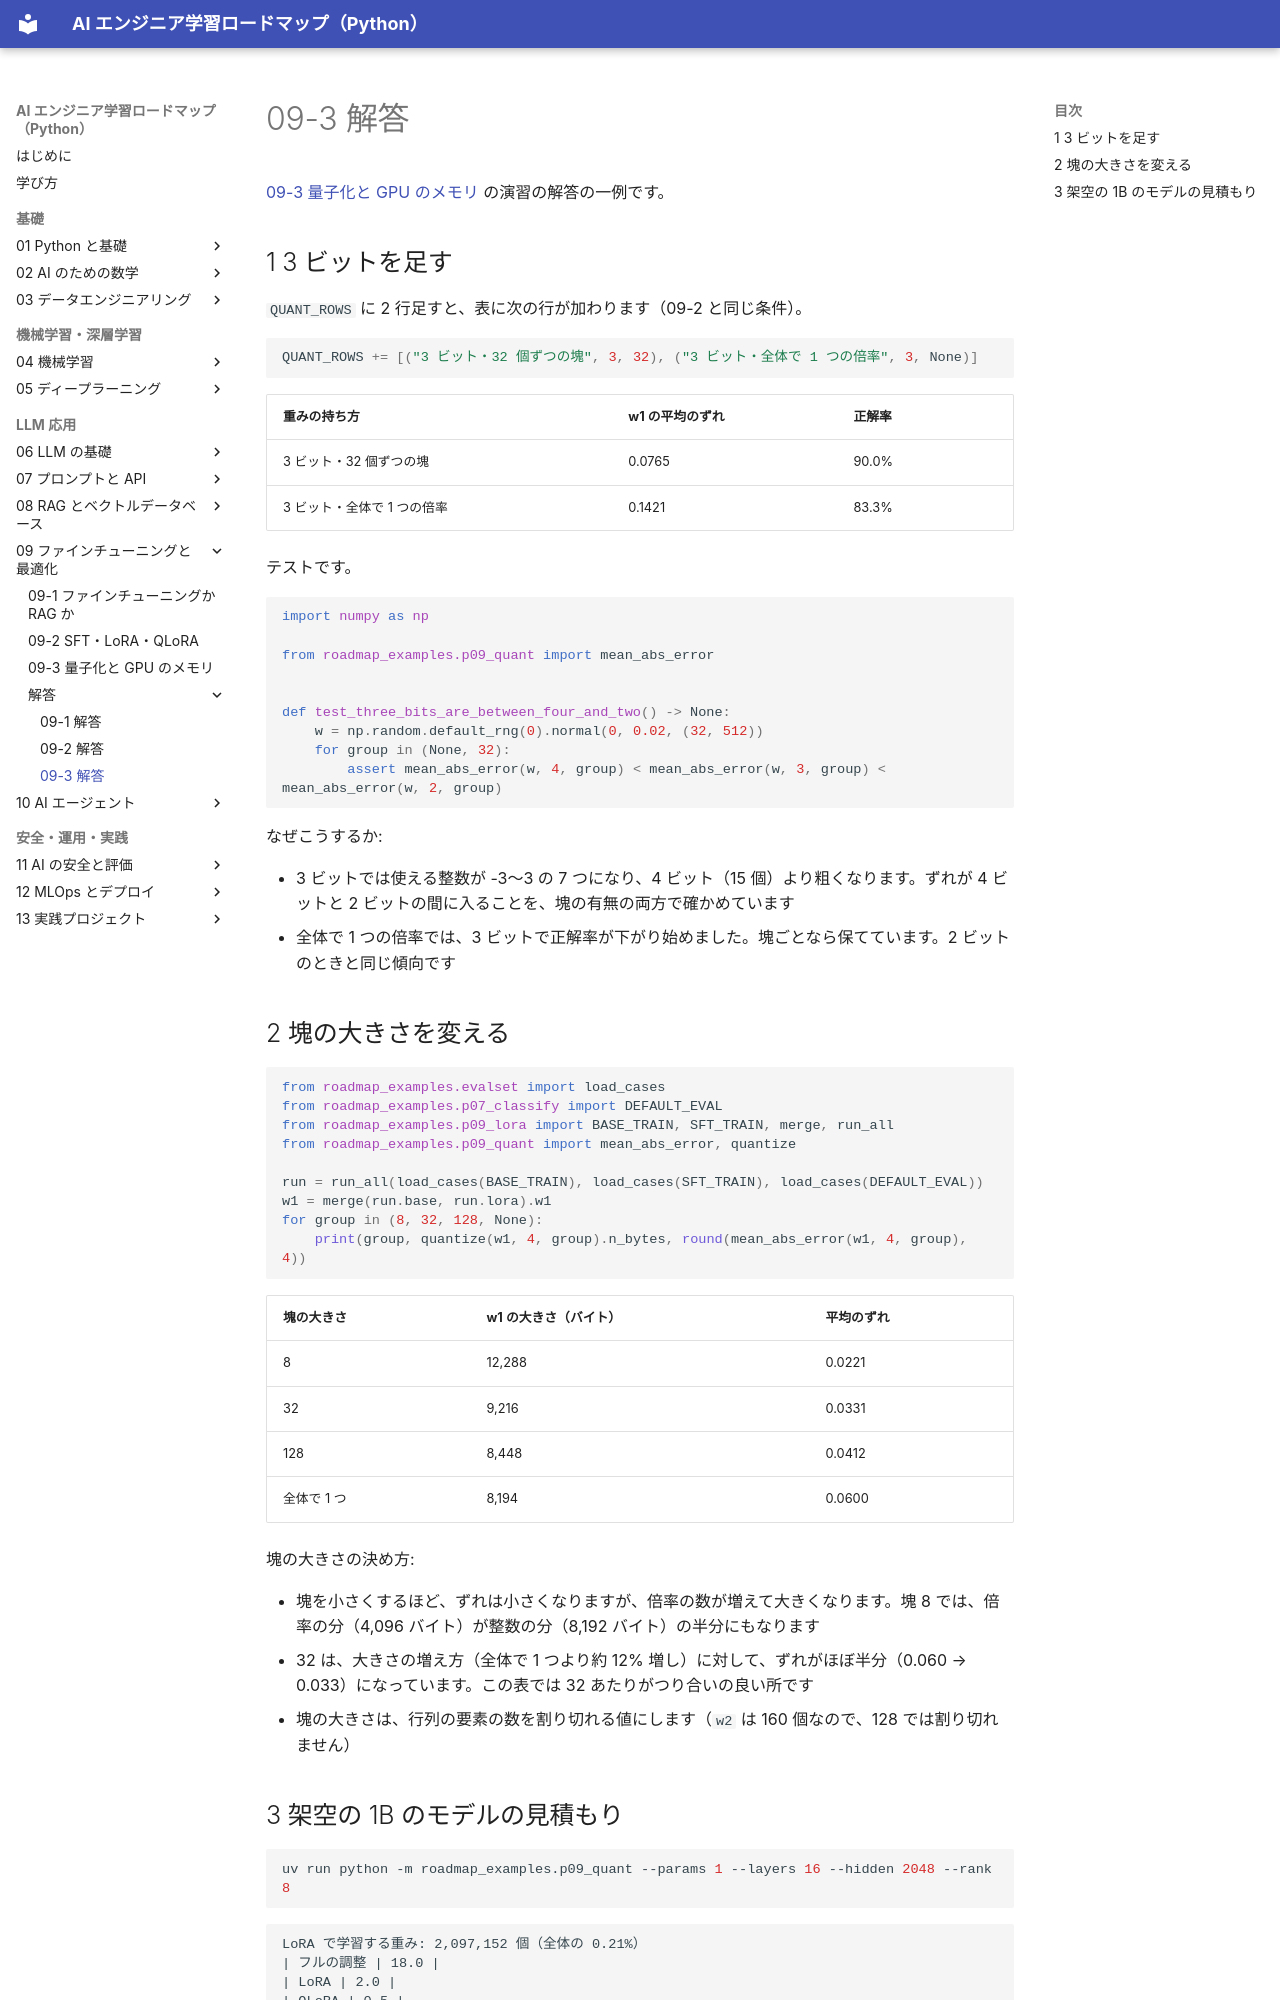

repository: shoyo-maya-bot/ai-engineer-roadmap · page: 09-finetuning/answers/09-3/index.html · generator: mkdocs

# 09-3 解答

[09-3 量子化と GPU のメモリ](../09-3-quantization-memory.md) の演習の解答の一例です。

## 1 3 ビットを足す

`QUANT_ROWS` に 2 行足すと、表に次の行が加わります（09-2 と同じ条件）。

```python
QUANT_ROWS += [("3 ビット・32 個ずつの塊", 3, 32), ("3 ビット・全体で 1 つの倍率", 3, None)]
```

| 重みの持ち方 | w1 の平均のずれ | 正解率 |
|---|---|---|
| 3 ビット・32 個ずつの塊 | 0.0765 | 90.0% |
| 3 ビット・全体で 1 つの倍率 | 0.1421 | 83.3% |

テストです。

```python
import numpy as np

from roadmap_examples.p09_quant import mean_abs_error


def test_three_bits_are_between_four_and_two() -> None:
    w = np.random.default_rng(0).normal(0, 0.02, (32, 512))
    for group in (None, 32):
        assert mean_abs_error(w, 4, group) < mean_abs_error(w, 3, group) < mean_abs_error(w, 2, group)
```

なぜこうするか:

- 3 ビットでは使える整数が -3〜3 の 7 つになり、4 ビット（15 個）より粗くなります。ずれが 4 ビットと 2 ビットの間に入ることを、塊の有無の両方で確かめています
- 全体で 1 つの倍率では、3 ビットで正解率が下がり始めました。塊ごとなら保てています。2 ビットのときと同じ傾向です

## 2 塊の大きさを変える

```python
from roadmap_examples.evalset import load_cases
from roadmap_examples.p07_classify import DEFAULT_EVAL
from roadmap_examples.p09_lora import BASE_TRAIN, SFT_TRAIN, merge, run_all
from roadmap_examples.p09_quant import mean_abs_error, quantize

run = run_all(load_cases(BASE_TRAIN), load_cases(SFT_TRAIN), load_cases(DEFAULT_EVAL))
w1 = merge(run.base, run.lora).w1
for group in (8, 32, 128, None):
    print(group, quantize(w1, 4, group).n_bytes, round(mean_abs_error(w1, 4, group), 4))
```

| 塊の大きさ | w1 の大きさ（バイト） | 平均のずれ |
|---|---|---|
| 8 | 12,288 | 0.0221 |
| 32 | 9,216 | 0.0331 |
| 128 | 8,448 | 0.0412 |
| 全体で 1 つ | 8,194 | 0.0600 |

塊の大きさの決め方:

- 塊を小さくするほど、ずれは小さくなりますが、倍率の数が増えて大きくなります。塊 8 では、倍率の分（4,096 バイト）が整数の分（8,192 バイト）の半分にもなります
- 32 は、大きさの増え方（全体で 1 つより約 12% 増し）に対して、ずれがほぼ半分（0.060 → 0.033）になっています。この表では 32 あたりがつり合いの良い所です
- 塊の大きさは、行列の要素の数を割り切れる値にします（`w2` は 160 個なので、128 では割り切れません）
